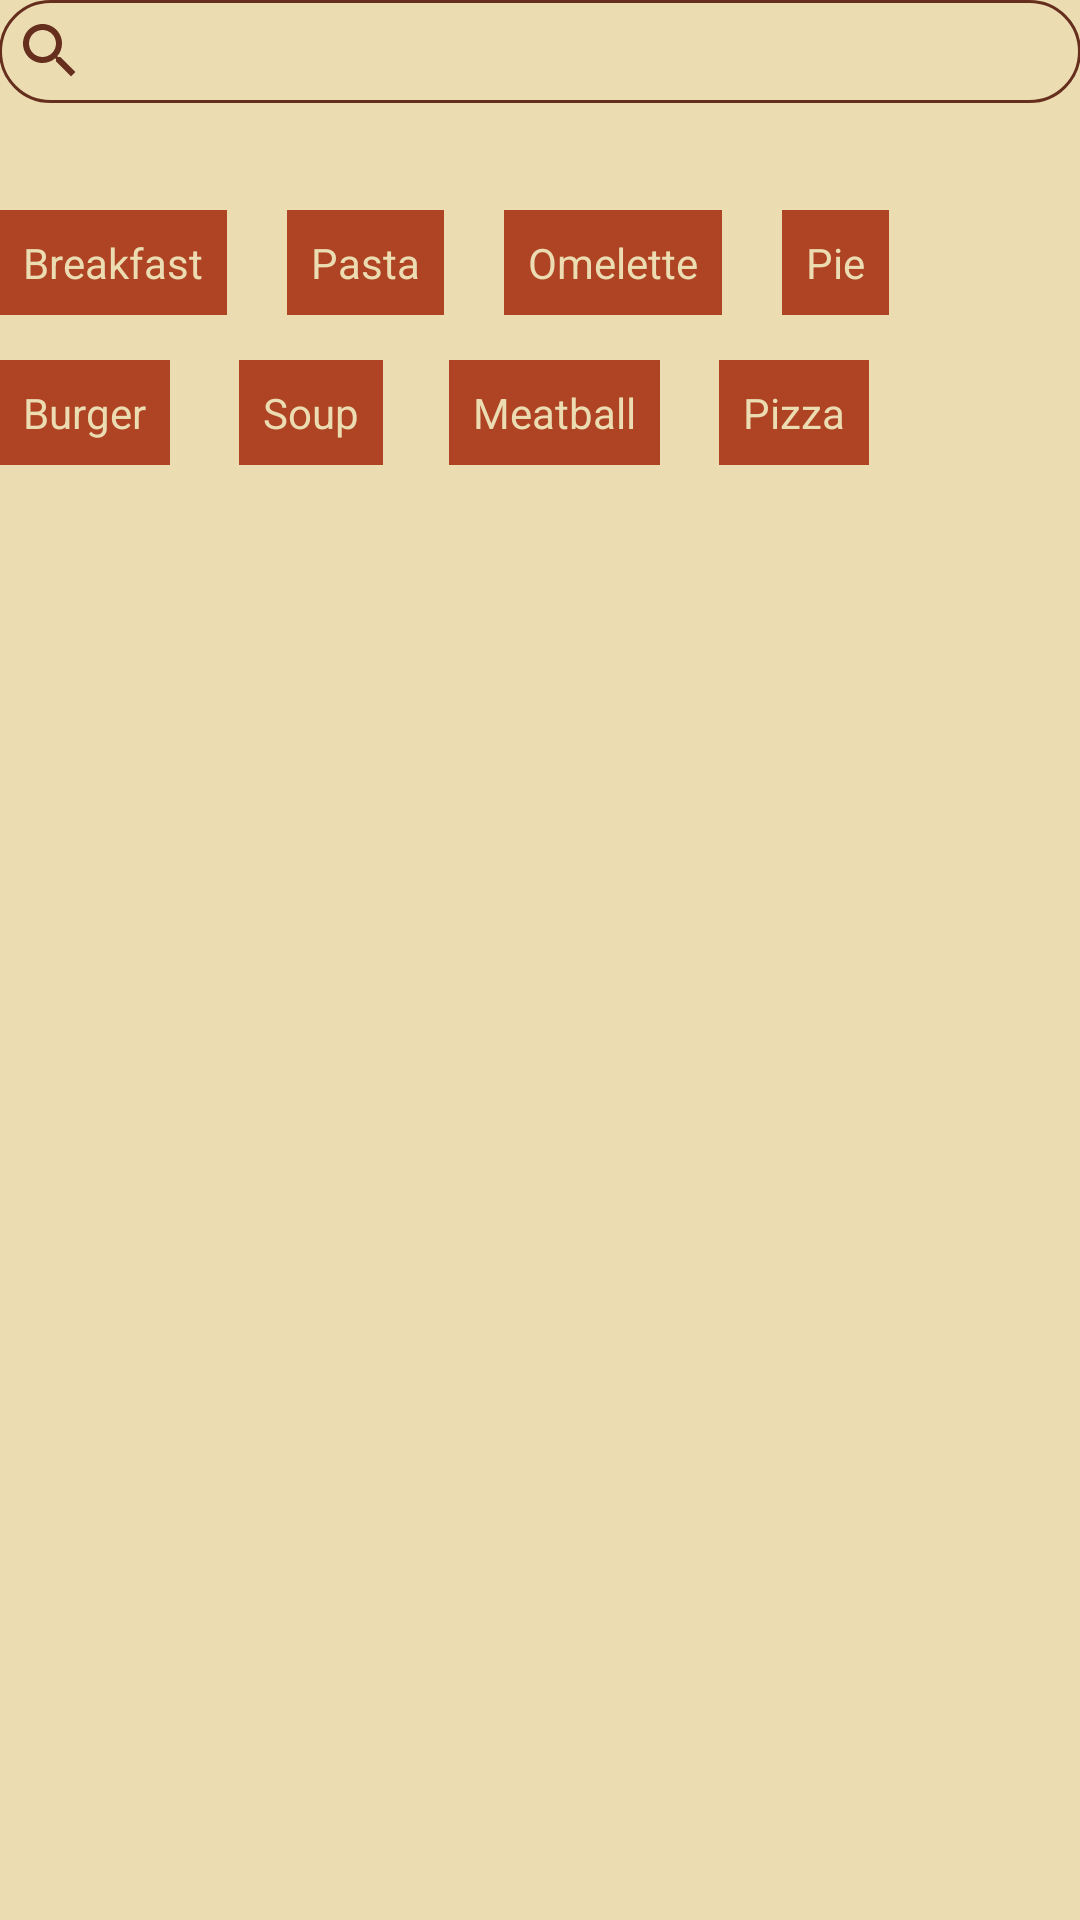

Produce the Android XML layout that renders to this screen, including the resource entries it uses.
<!-- AndroidManifest.xml: application theme AppTheme -->
<!-- res/layout/activity_category_fragment.xml -->
<?xml version="1.0" encoding="utf-8"?>
<RelativeLayout xmlns:android="http://schemas.android.com/apk/res/android"
    xmlns:tools="http://schemas.android.com/tools"
    android:id="@+id/activity_category_fragment"
    android:layout_width="match_parent"
    android:layout_height="match_parent"
    android:paddingBottom="@dimen/activity_vertical_margin"
    android:paddingLeft="@dimen/activity_horizontal_margin"
    android:paddingRight="@dimen/activity_horizontal_margin"
    android:paddingTop="@dimen/activity_vertical_margin"
    android:background="@color/cream"
    tools:context="com.example.danie.daniel2.CategoryFragment">
    <EditText
        android:layout_width="match_parent"
        android:layout_height="wrap_content"
        android:background="@drawable/search_box"
        android:drawableLeft="@drawable/ic_search_black_24dp"
        android:drawablePadding="10dp"
        android:padding="5dp"
        android:id="@+id/search"/>

    <LinearLayout
        android:layout_width="match_parent"
        android:layout_height="wrap_content"
        android:layout_marginTop="20dp">
        <TextView
            android:layout_width="wrap_content"
            android:layout_height="wrap_content"
            android:text="Breakfast"
            android:textColor="@color/cream"
            android:background="@color/cayenne"
            android:padding="8dp"
            android:layout_marginTop="50dp"/>

        <TextView
            android:layout_width="wrap_content"
            android:layout_height="wrap_content"
            android:text="Pasta"
            android:textColor="@color/cream"
            android:background="@color/cayenne"
            android:padding="8dp"
          android:layout_marginLeft="20dp"
            android:layout_marginTop="50dp"/>

        <TextView
            android:layout_width="wrap_content"
            android:layout_height="wrap_content"
            android:text="Omelette"
            android:textColor="@color/cream"
            android:background="@color/cayenne"
            android:padding="8dp"
            android:layout_marginLeft="20dp"
            android:layout_marginTop="50dp"/>

        <TextView
            android:layout_width="wrap_content"
            android:layout_height="wrap_content"
            android:text="Pie"
            android:textColor="@color/cream"
            android:background="@color/cayenne"
            android:padding="8dp"
            android:layout_marginLeft="20dp"
            android:layout_marginTop="50dp"/>


    </LinearLayout>




    <TextView
        android:layout_width="wrap_content"
        android:layout_height="wrap_content"
        android:text="Burger"
        android:textColor="@color/cream"
        android:background="@color/cayenne"
        android:padding="8dp"
        android:layout_marginTop="120dp" />


    <TextView
        android:layout_width="wrap_content"
        android:layout_height="wrap_content"
        android:text="Soup"
        android:textColor="@color/cream"
        android:background="@color/cayenne"
        android:padding="8dp"
        android:layout_marginTop="120dp"
        android:layout_marginLeft="80dp"/>

    <TextView
    android:layout_width="wrap_content"
    android:layout_height="wrap_content"
    android:text="Meatball"
    android:textColor="@color/cream"
    android:background="@color/cayenne"
    android:padding="8dp"
    android:layout_marginTop="120dp"
    android:layout_marginLeft="150dp"/>

    <TextView
        android:layout_width="wrap_content"
        android:layout_height="wrap_content"
        android:text="Pizza"
        android:textColor="@color/cream"
        android:background="@color/cayenne"
        android:padding="8dp"
        android:layout_marginTop="120dp"
        android:layout_marginLeft="240dp"/>





</RelativeLayout>
<!-- resources referenced by this layout -->
<resources>
  <color name="cayenne">#AF4425</color>
  <color name="cream">#EBDCB2</color>
  <!-- drawable ic_search_black_24dp (drawable) -->
  <vector xmlns:android="http://schemas.android.com/apk/res/android"
          android:width="24dp"
          android:height="24dp"
          android:viewportWidth="24.0"
          android:viewportHeight="24.0">
      <path
          android:fillColor="@color/cinamon"
          android:pathData="M15.5,14h-0.79l-0.28,-0.27C15.41,12.59 16,11.11 16,9.5 16,5.91 13.09,3 9.5,3S3,5.91 3,9.5 5.91,16 9.5,16c1.61,0 3.09,-0.59 4.23,-1.57l0.27,0.28v0.79l5,4.99L20.49,19l-4.99,-5zM9.5,14C7.01,14 5,11.99 5,9.5S7.01,5 9.5,5 14,7.01 14,9.5 11.99,14 9.5,14z"/>
  </vector>
  <!-- drawable search_box (drawable) -->
  <?xml version="1.0" encoding="utf-8"?>
  <shape
      xmlns:android="http://schemas.android.com/apk/res/android"
      android:shape="rectangle">
  
      <solid
          android:color="@android:color/transparent">
      </solid>
  
      <corners
          android:radius="25dp">
      </corners>
  
      <stroke
          android:width="1dp"
          android:color="@color/cinamon">
      </stroke>
  
      <padding
          android:top="0dp"
          android:right="10dp"
          android:left="10dp"
          android:bottom="0dp">
      </padding>
  
  </shape>
  <style name="AppTheme" parent="Theme.AppCompat.Light.DarkActionBar">
          
          <item name="colorPrimary">@color/colorPrimary</item>
          <item name="colorPrimaryDark">@color/colorPrimaryDark</item>
          <item name="colorAccent">@color/colorAccent</item>
  
  
          
      </style>
  <color name="cinamon">#662E1C</color>
  <color name="colorPrimary">#af4425</color>
  <color name="colorPrimaryDark">#303F9F</color>
  <color name="colorAccent">#af4425</color>
</resources>
